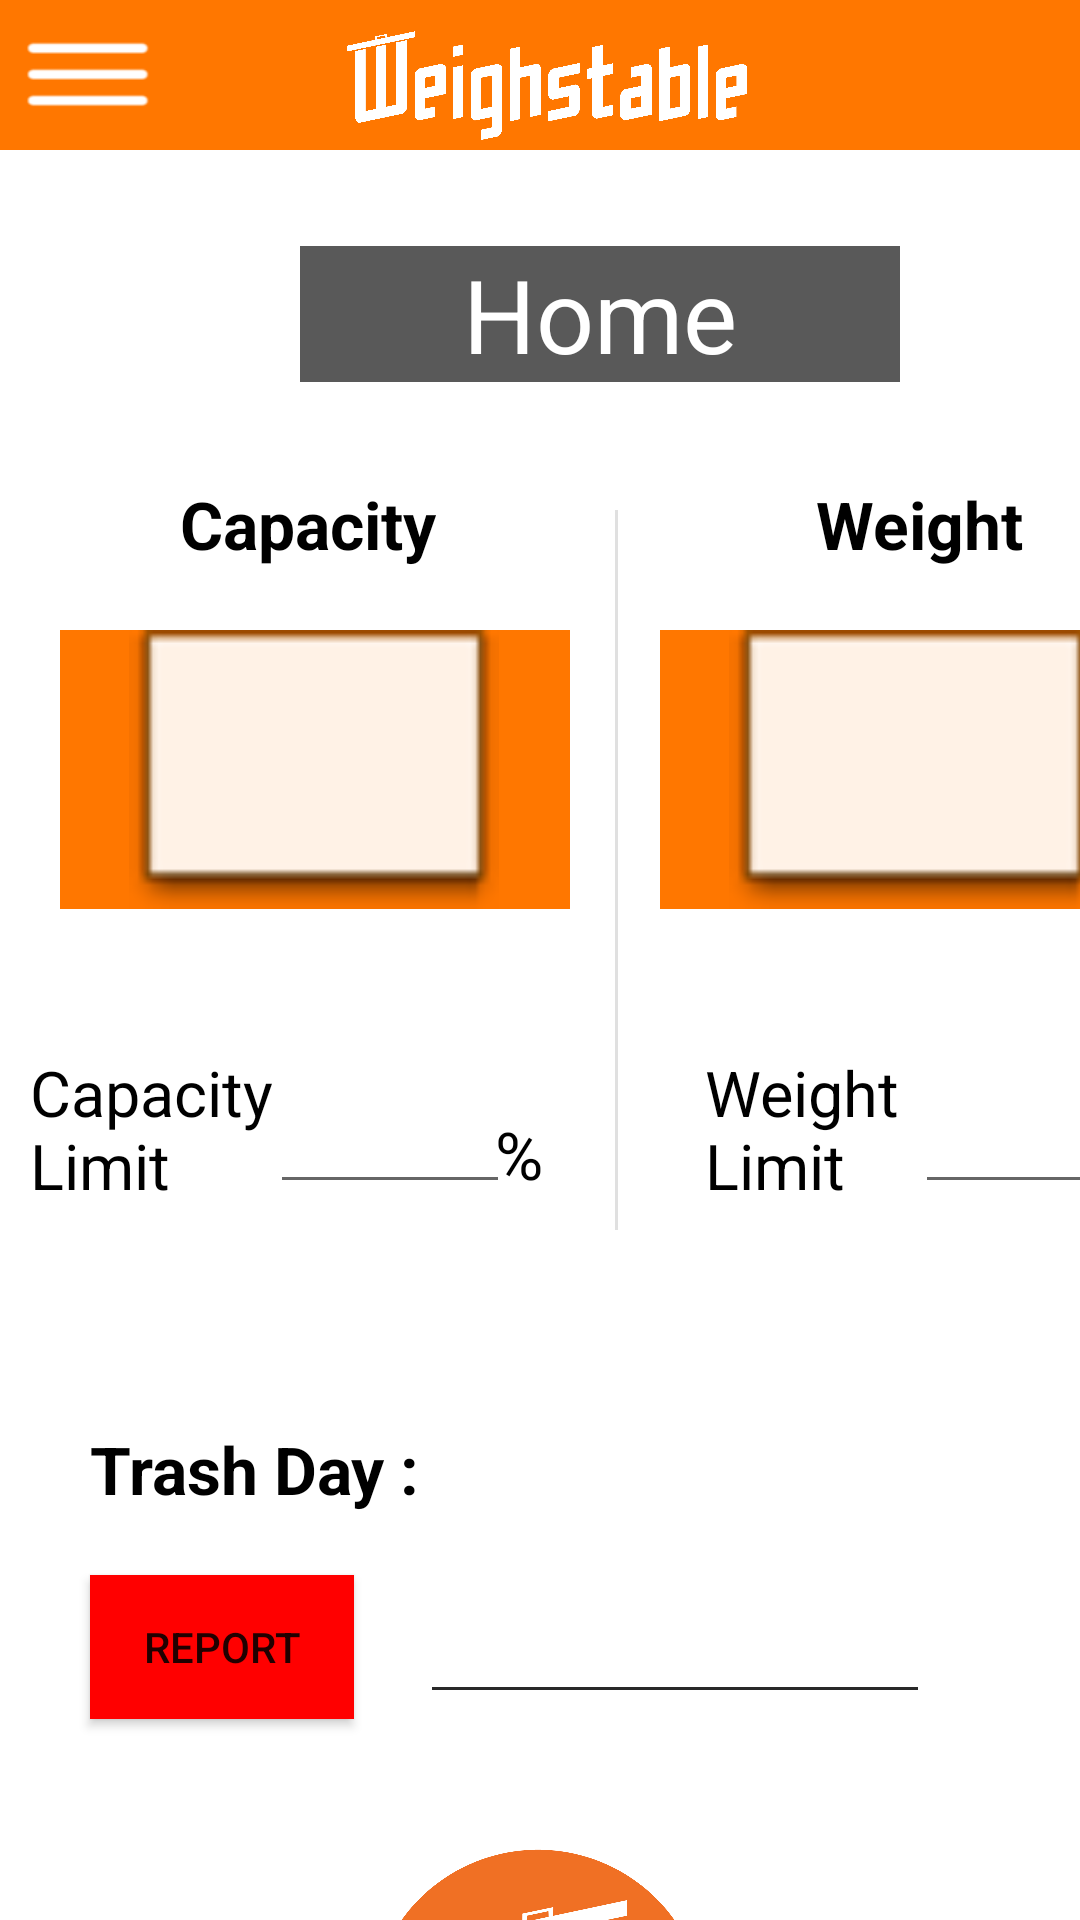

Produce the Android XML layout that renders to this screen, including the resource entries it uses.
<!-- AndroidManifest.xml: application theme Theme.Weighstable -->
<!-- res/layout/activity_main.xml -->
<?xml version="1.0" encoding="utf-8"?>
<androidx.coordinatorlayout.widget.CoordinatorLayout xmlns:android="http://schemas.android.com/apk/res/android"
    xmlns:app="http://schemas.android.com/apk/res-auto"

    xmlns:tools="http://schemas.android.com/tools"
    android:layout_width="match_parent"
    android:layout_height="match_parent"
    android:background="#FFFFFF">

    <EditText
        android:id="@+id/person2"
        android:layout_width="170dp"
        android:layout_height="wrap_content"
        android:layout_marginLeft="140dp"
        android:layout_marginTop="530dp"
        android:textColor="@color/black" />

    <com.google.android.material.appbar.AppBarLayout
        android:id="@+id/appbar"

        android:layout_width="match_parent"
        android:layout_height="50dp"
        android:background="#FFFFFF">

        <com.google.android.material.appbar.CollapsingToolbarLayout
            android:layout_width="match_parent"
            android:layout_height="50dp"
            android:background="#FF7700"
            app:contentScrim="?android:attr/colorFocusedHighlight"

            app:layout_scrollFlags="scroll|enterAlways|enterAlwaysCollapsed"
            app:toolbarId="@+id/toolbar">

            <ImageView
                android:id="@+id/app_name"
                android:layout_width="wrap_content"
                android:layout_height="match_parent"
                android:layout_marginStart="0dp"
                app:srcCompat="@drawable/logo_white" />

            <ImageView
                android:id="@+id/nav"
                android:layout_width="58dp"
                android:layout_height="match_parent"
                app:srcCompat="@drawable/nav" />
        </com.google.android.material.appbar.CollapsingToolbarLayout>

    </com.google.android.material.appbar.AppBarLayout>

    <TextView
        android:id="@+id/title_home"
        android:layout_width="200dp"
        android:layout_height="wrap_content"
        android:layout_marginStart="100dp"
        android:layout_marginTop="82dp"
        android:background="#595959"
        android:gravity="center_vertical|center_horizontal"

        android:text="@string/title_home"
        android:textAppearance="@style/TextAppearance.AppCompat.Display1"
        android:textColor="#FFFFFF"
        app:layout_anchorGravity="bottom|center" />

    <TextView
        android:id="@+id/capacity_label"
        android:layout_width="wrap_content"
        android:layout_height="wrap_content"
        android:layout_marginStart="60dp"
        android:layout_marginLeft="60dp"
        android:layout_marginTop="160dp"
        android:text="@string/capacity_label"
        android:textAppearance="@style/TextAppearance.AppCompat.Large"
        android:textColor="@color/black"
        android:textStyle="bold" />

    <TextView
        android:id="@+id/weight_label"
        android:layout_width="wrap_content"
        android:layout_height="wrap_content"
        android:layout_marginStart="272dp"
        android:layout_marginTop="160dp"
        android:text="@string/weight_label"
        android:textAppearance="@style/TextAppearance.AppCompat.Large"
        android:textColor="@color/black"
        android:textStyle="bold" />

    <ImageView
        android:id="@+id/capacity_display_box"
        android:layout_width="170dp"
        android:layout_height="93dp"
        android:layout_marginStart="20dp"
        android:layout_marginLeft="20dp"
        android:layout_marginTop="210dp"
        android:background="#FF7700"
        app:srcCompat="@android:drawable/editbox_dropdown_light_frame" />

    <ImageView
        android:id="@+id/weight_display_box"
        android:layout_width="170dp"
        android:layout_height="93dp"
        android:layout_marginStart="220dp"
        android:layout_marginTop="210dp"
        android:background="#FF7700"
        app:srcCompat="@android:drawable/editbox_dropdown_light_frame" />

    <TextView
        android:id="@+id/display_weight"
        android:layout_width="53dp"
        android:layout_height="36dp"
        android:layout_marginStart="277dp"
        android:layout_marginTop="235dp"
        android:textColor="#8F2301"
        android:textSize="24sp"
        app:layout_anchorGravity="center" />

    <TextView
        android:id="@+id/display_capacity"
        android:layout_width="53dp"
        android:layout_height="36dp"
        android:layout_marginStart="77dp"
        android:layout_marginTop="235dp"
        android:textColor="#8F2301"
        android:textSize="24sp"
        app:layout_anchorGravity="center" />

    <TextView
        android:id="@+id/capacity_limit"
        android:layout_width="100dp"
        android:layout_height="wrap_content"
        android:layout_marginStart="10dp"
        android:layout_marginLeft="10dp"
        android:layout_marginTop="350dp"
        android:text="@string/capacity_limit"
        android:textAppearance="@style/TextAppearance.AppCompat.Large"
        android:textColor="@color/black"
        android:textSize="21sp" />

    <TextView
        android:id="@+id/weight_limit"
        android:layout_width="86dp"
        android:layout_height="wrap_content"
        android:layout_marginStart="235dp"
        android:layout_marginLeft="235dp"
        android:layout_marginTop="350dp"
        android:text="@string/weight_limit"
        android:textAppearance="@style/TextAppearance.AppCompat.Large"
        android:textColor="@color/black"
        android:textSize="21sp" />

    <EditText
        android:id="@+id/capacity_input"
        android:layout_width="80dp"
        android:layout_height="wrap_content"
        android:layout_marginStart="90dp"
        android:layout_marginLeft="90dp"
        android:layout_marginTop="355dp"
        android:autofillHints="lbs"
        android:ems="10"
        android:gravity="center_horizontal"
        android:inputType="number"
        android:textAppearance="@style/TextAppearance.AppCompat.Large"
        android:textColor="@color/black" />

    <EditText
        android:id="@+id/weight_input"
        android:layout_width="80dp"
        android:layout_height="wrap_content"
        android:layout_marginStart="305dp"
        android:layout_marginLeft="305dp"
        android:layout_marginTop="355dp"
        android:autofillHints="lbs"
        android:ems="10"
        android:gravity="center_horizontal"
        android:inputType="number"
        android:textAppearance="@style/TextAppearance.AppCompat.Large"
        android:textColor="@color/black" />

    <TextView
        android:id="@+id/trash_day"
        android:layout_width="wrap_content"
        android:layout_height="wrap_content"
        android:layout_marginStart="30dp"
        android:layout_marginLeft="30dp"
        android:layout_marginTop="475dp"
        android:text="@string/trash_day"
        android:textAppearance="@style/TextAppearance.AppCompat.Large"
        android:textColor="@color/black"
        android:textStyle="bold" />

    <TextView
        android:id="@+id/percent_label"
        android:layout_width="wrap_content"
        android:layout_height="wrap_content"
        android:layout_marginStart="165dp"
        android:layout_marginLeft="165dp"
        android:layout_marginTop="370dp"
        android:text="@string/percent_label"
        android:textAppearance="@style/TextAppearance.AppCompat.Large"
        android:textColor="#000000" />

    <TextView
        android:id="@+id/lbs_label"
        android:layout_width="wrap_content"
        android:layout_height="wrap_content"
        android:layout_marginStart="390dp"
        android:layout_marginLeft="390dp"
        android:layout_marginTop="370dp"
        android:text="@string/lbs_label"
        android:textAppearance="@style/TextAppearance.AppCompat.Large"
        android:textColor="#000000" />

    <TextView
        android:id="@+id/day"
        android:layout_width="wrap_content"
        android:layout_height="wrap_content"
        android:layout_gravity="center_horizontal"
        android:layout_marginTop="475dp"
        android:textColor="@color/black"
        android:textSize="22sp" />

    <View
        android:id="@+id/divider"
        android:layout_width="1dp"
        android:layout_height="240dp"
        android:layout_marginStart="205dp"
        android:layout_marginTop="170dp"
        android:background="?android:attr/listDivider" />

    <ListView
        android:id="@+id/nav_view"
        android:layout_width="wrap_content"
        android:layout_height="wrap_content"
        android:layout_marginTop="50dp"
        android:background="#595959"
        android:divider="@color/white"
        android:dividerHeight="2dp"
        android:visibility="invisible" />

    <Button
        android:id="@+id/iTookOut"
        android:layout_width="wrap_content"
        android:layout_height="wrap_content"
        android:layout_marginLeft="30dp"
        android:layout_marginTop="525dp"
        android:background="#FA0000"
        android:backgroundTint="#FF0000"
        android:foregroundTint="#FF0000"
        android:onClick="report"
        android:text="Report"
        app:iconTint="#FF0000" />

    <EditText
        android:id="@+id/reportName"
        android:layout_width="170dp"
        android:layout_height="wrap_content"
        android:layout_marginLeft="140dp"
        android:layout_marginTop="530dp"
        android:autofillHints="name"
        android:textColor="@color/black" />

    <ImageView
        android:id="@+id/logo"
        android:layout_width="130dp"
        android:layout_height="179dp"
        android:layout_marginTop="582dp"
        app:srcCompat="@drawable/w"
        app:layout_anchor="@+id/appbar"
        app:layout_anchorGravity="center_horizontal"/>

</androidx.coordinatorlayout.widget.CoordinatorLayout>
<!-- resources referenced by this layout -->
<resources>
  <color name="black">#FF000000</color>
  <color name="white">#FFFFFFFF</color>
  <!-- drawable logo_white: png bitmap (drawable, 120617 bytes) -->
  <!-- drawable nav: png bitmap (drawable-v24, 551 bytes) -->
  <!-- drawable w: png bitmap (drawable, 88397 bytes) -->
  <string name="capacity_label">Capacity</string>
  <string name="capacity_limit">Capacity Limit</string>
  <string name="lbs_label">lbs</string>
  <string name="percent_label">%</string>
  <string name="title_home">Home</string>
  <string name="trash_day">Trash Day :</string>
  <string name="weight_label">Weight</string>
  <string name="weight_limit">Weight Limit</string>
  <style name="Theme.Weighstable" parent="Theme.MaterialComponents.DayNight.NoActionBar">
          
          <item name="colorPrimary">@color/buttonGrey</item>
          <item name="colorPrimaryVariant">@color/purple_700</item>
          <item name="colorOnPrimary">@color/white</item>
          
          <item name="colorSecondary">@color/focusedMonthDate</item>
          <item name="colorSecondaryVariant">@color/teal_700</item>
          <item name="colorOnSecondary">@color/black</item>
          
          <item name="android:statusBarColor" tools:targetApi="l">?attr/colorPrimaryVariant</item>
          
      </style>
  <color name="buttonGrey">#595959</color>
  <color name="purple_700">#FF3700B3</color>
  <color name="focusedMonthDate">#595959</color>
  <color name="teal_700">#FF018786</color>
</resources>
